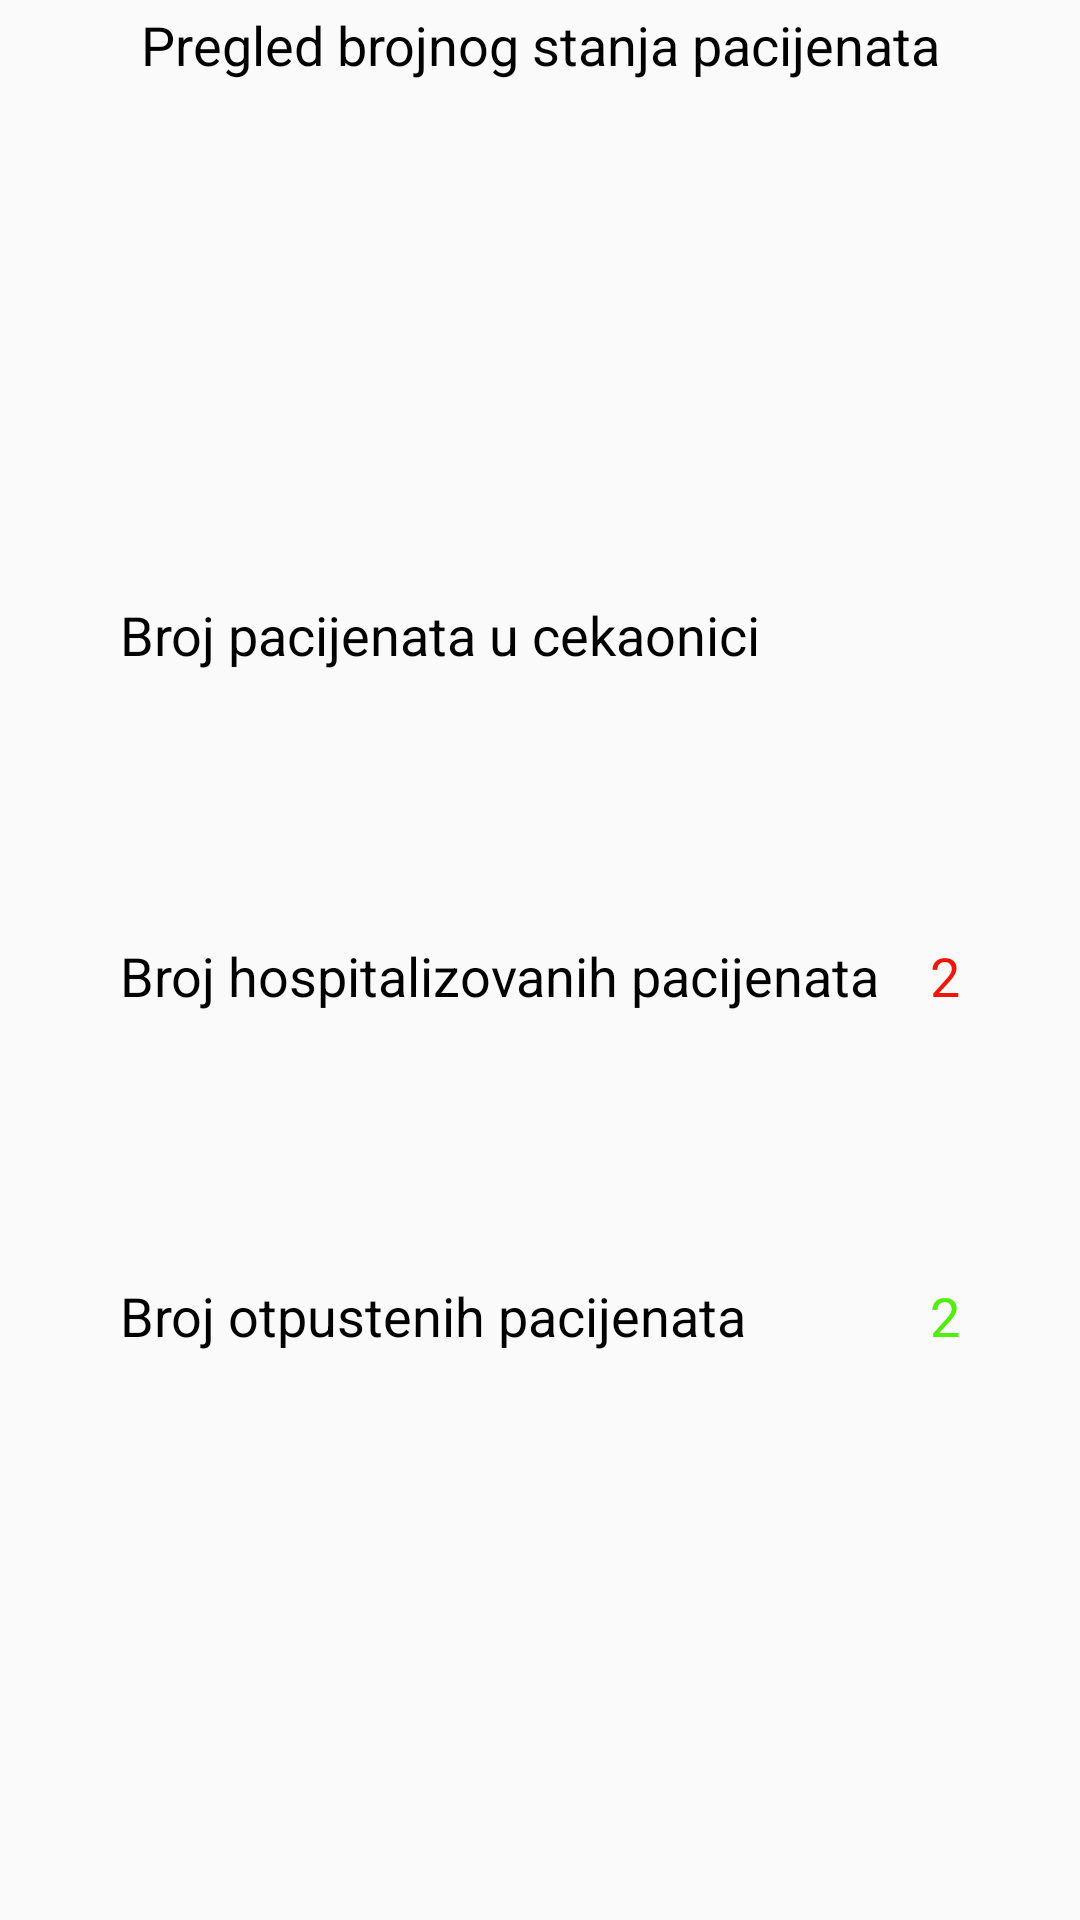

Here is an Android app screen rendered from its layout file. Give the layout XML and the strings, colors and styles it references.
<!-- AndroidManifest.xml: application theme AppTheme -->
<!-- res/layout/fragment_stanje.xml -->
<?xml version="1.0" encoding="utf-8"?>
<androidx.constraintlayout.widget.ConstraintLayout xmlns:android="http://schemas.android.com/apk/res/android"
    xmlns:app="http://schemas.android.com/apk/res-auto"
    xmlns:tools="http://schemas.android.com/tools"
    android:layout_width="match_parent"
    android:layout_height="match_parent"
    tools:context=".view.activity.MainActivity"
    android:layout_gravity="top"
    android:orientation="vertical">

    <TextView
        style="@style/FragmentTextStyle"
        android:id="@+id/textSvih"
        android:layout_width="0dp"
        android:layout_height="30dp"
        app:layout_constraintTop_toTopOf="parent"
        app:layout_constraintStart_toStartOf="parent"
        app:layout_constraintEnd_toEndOf="parent"
        android:gravity="center"
        android:text="Pregled brojnog stanja pacijenata"/>


    <TextView
        style="@style/FragmentTextStyle"
        android:id="@+id/textCekaonica"
        android:layout_width="0dp"
        android:layout_height="wrap_content"
        app:layout_constraintTop_toBottomOf="@id/textSvih"
        app:layout_constraintBottom_toTopOf="@id/textHosp"
        app:layout_constraintStart_toStartOf="parent"
        app:layout_constraintEnd_toEndOf="parent"
        android:text="Broj pacijenata u cekaonici"
        android:layout_marginStart="40dp"
        android:layout_marginTop="80dp"/>

    <TextView
        style="@style/FragmentTextStyle"
        android:id="@+id/textHosp"
        android:layout_width="0dp"
        android:layout_height="wrap_content"
        app:layout_constraintTop_toBottomOf="@id/textCekaonica"
        app:layout_constraintBottom_toTopOf="@id/textOtp"
        app:layout_constraintStart_toStartOf="parent"
        app:layout_constraintEnd_toEndOf="parent"
        android:text="Broj hospitalizovanih pacijenata"
        android:layout_marginStart="40dp"/>

    <TextView
        android:id="@+id/textOtp"
        style="@style/FragmentTextStyle"
        android:layout_width="0dp"
        android:layout_height="wrap_content"
        android:text="Broj otpustenih pacijenata"
        app:layout_constraintBottom_toBottomOf="parent"
        app:layout_constraintEnd_toEndOf="parent"
        app:layout_constraintStart_toStartOf="parent"
        app:layout_constraintTop_toBottomOf="@id/textHosp"
        android:layout_marginStart="40dp"
        android:layout_marginBottom="100dp"/>

    <TextView
        android:id="@+id/brojOtp"
        style="@style/FragmentTextStyle"
        android:textColor="@color/colorGreen"
        android:layout_width="0dp"
        android:layout_height="wrap_content"
        android:text="2"
        app:layout_constraintEnd_toEndOf="@id/textOtp"
        app:layout_constraintTop_toTopOf="@id/textOtp"
        android:layout_marginBottom="100dp"
        android:layout_marginEnd="40dp"/>

    <TextView
        android:id="@+id/brojCekaonica"
        style="@style/FragmentTextStyle"
        android:textColor="@color/colorBlue"
        android:layout_width="0dp"
        android:layout_height="wrap_content"
        app:layout_constraintEnd_toEndOf="@id/textCekaonica"
        app:layout_constraintTop_toTopOf="@id/textCekaonica"
        android:layout_marginEnd="40dp"/>

    <TextView
        android:id="@+id/brojHosp"
        style="@style/FragmentTextStyle"
        android:textColor="@color/colorRed"
        android:layout_width="0dp"
        android:layout_height="wrap_content"

        android:text="2"
        app:layout_constraintEnd_toEndOf="@id/textHosp"
        app:layout_constraintTop_toTopOf="@id/textHosp"
        android:layout_marginEnd="40dp"/>


</androidx.constraintlayout.widget.ConstraintLayout>
<!-- resources referenced by this layout -->
<resources>
  <color name="colorBlue">#09e8ef</color>
  <color name="colorGreen">#4fef09</color>
  <color name="colorRed">#ef1709</color>
  <style name="FragmentTextStyle" parent="AppTheme">
          <item name="android:textSize">18sp</item>
          <item name="android:textColor">@color/colorBlack</item>
      </style>
  <style name="AppTheme" parent="Theme.AppCompat.Light.NoActionBar">
          
          <item name="colorPrimary">@color/colorPrimary</item>
          <item name="colorPrimaryDark">@color/colorPrimaryDark</item>
          <item name="colorAccent">@color/colorAccent</item>
  
      </style>
  <color name="colorBlack">#000000</color>
  <color name="colorPrimary">#4fef09</color>
  <color name="colorPrimaryDark">#3700B3</color>
  <color name="colorAccent">#03DAC5</color>
</resources>
